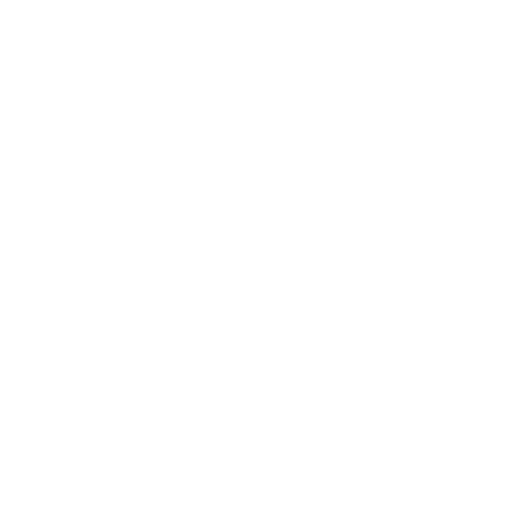
t = 0.00 s
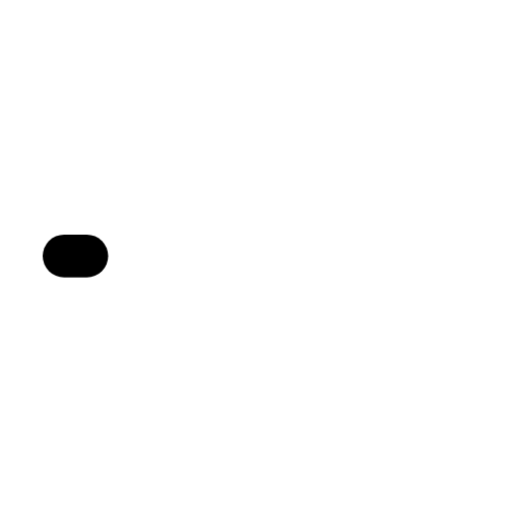
t = 0.39 s
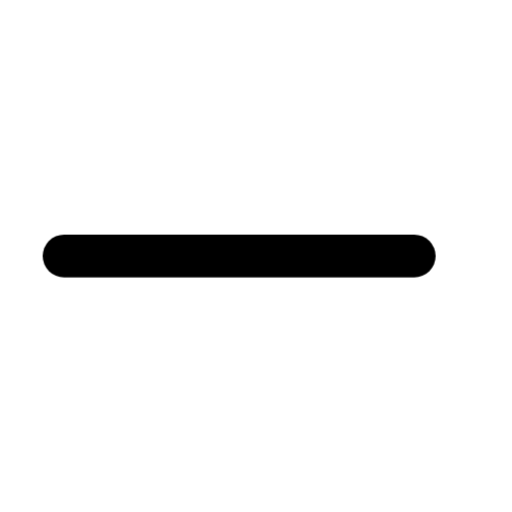
t = 1.00 s
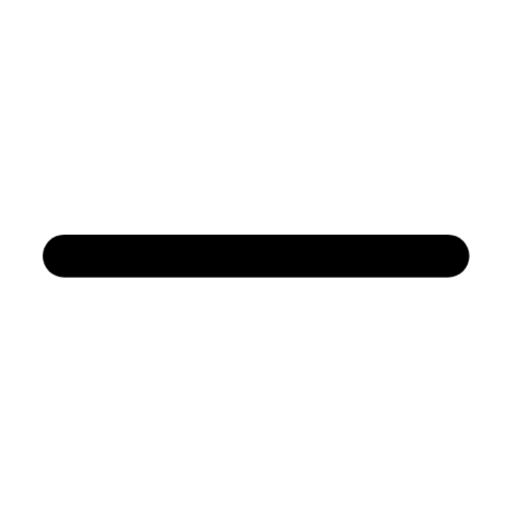
t = 1.45 s
t = 1.94 s: frame unchanged from t = 1.45 s, image omitted
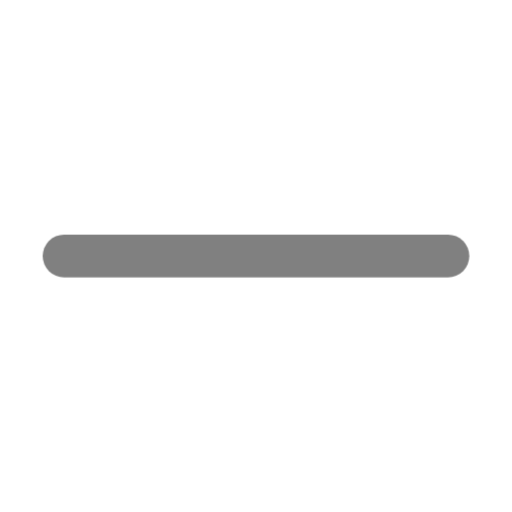
t = 2.37 s

The animated SVG that drew these frames (rendered in a browser with its animation timeline set to each time). Animation: 2 CSS @keyframes rules; one cycle of 2.80 s, repeats indefinitely.

<svg xmlns="http://www.w3.org/2000/svg" width="24" height="24" fill="none" stroke="currentColor" stroke-linecap="round" stroke-linejoin="round" stroke-width="2" viewBox="0 0 24 24">
    <style>
        @media (prefers-reduced-motion: no-preference) {
            @keyframes ira-draw-stroke {
                0%, 8% { stroke-dashoffset: 1; opacity: 0; }
                13%, 100% { opacity: 1; }
                43%, 100% { stroke-dashoffset: 0; }
            }
            @keyframes ira-draw-loop {
                0%, 9%, 91%, 100% { opacity: 0; }
                14%, 78% { opacity: 1; }
            }
            [data-ira-drawing="minus"] { animation: ira-draw-loop 2.8s ease-in-out infinite; }
            [data-ira-drawing="minus"] > * {
                stroke-dasharray: 1 2;
                animation: ira-draw-stroke 2.8s ease-in-out infinite backwards;
            }
        }
    </style>
    <g data-ira-drawing="minus">
        <path pathLength="1" d="M3 12h18"/>
    </g>
</svg>
